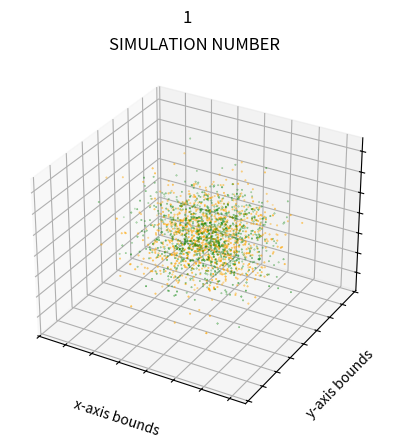
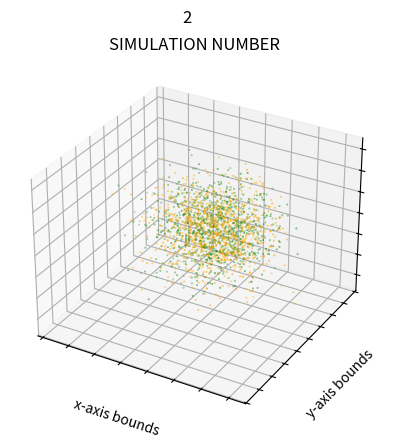

Python code for these plots, in order:
#!/usr/bin/env python3
# -*- coding: utf-8 -*-
"""
Created on Mon Feb  8 10:34:04 2021

@author: ajbarnett
"""
import matplotlib.pyplot as plt
import random 
#import numpy as np

def group(x,y,z):
    group_point = [(x[i], y[i], z[i]) for i in range(0, len(x))]
    return group_point

time = 0
collusions = 0
non_collusions = 0

while(time < 2):
    
    time = time + 1 
    available_particles = 1000 #total number of particles available - number of potential collusions is // 2. 
    figure = plt.figure()
    model = figure.add_subplot(111, projection='3d')
    
    model.grid(b = True, color ='black', 
        linestyle ='-', linewidth = 0.5, 
        alpha = 0.5)
    
    #Representing Na ions within aq solution
    x = [random.gauss(0, 1000) for i in range(available_particles)]
    y = [random.gauss(0, 1000) for i in range(available_particles)]
    z = [random.gauss(0, 1000) for i in range(available_particles)]
    
    #Representing Cl ions within aq solution
    x2 = [random.gauss(0, 1000) for i in range(available_particles)]
    y2 = [random.gauss(0, 1000) for i in range(available_particles)]
    z2 = [random.gauss(0, 1000) for i in range(available_particles)]
    
    
    model.scatter(x, y, z, c= 'green', marker='o', s=0.102)
    model.scatter(x2, y2, z2, c= 'orange', marker='o', s=0.181)
    plt.title("SIMULATION NUMBER")
    plt.suptitle(time)
    
    model.xaxis.set_tick_params(labelsize=1)
    model.yaxis.set_tick_params(labelsize=1)
    model.zaxis.set_tick_params(labelsize=1)
    
    model.set_xticklabels([])
    model.set_yticklabels([])
    model.set_zticklabels([])
    
    
    model.set_xlabel('x-axis bounds', fontsize=10)
    model.set_ylabel('y-axis bounds', fontsize=10)
    model.set_zlabel('z-axis bounds', fontsize=10)

    plt.show()
    
    
else:
    print("End of Simulation")
    
    res_listx = [] 
    res_listy = []
    res_listz = []
    output_list = []
    
    for i in range(0, len(x)):
        
        res_listx.append(x[i] - x2[i])
        res_listy.append(y[i] - y2[i])
        res_listz.append(z[i] - z2[i])
        
        output_list.append(res_listx[i] + res_listy[i] + res_listz[i])
    
    for i in range(0, len(output_list)):
        if output_list[i] > 100:
            non_collusions = non_collusions + 1 
            
print("The number of collusions are: ", 1000 - non_collusions)  
print("The number of non_collusions are: ", non_collusions)

"""
© Ari Barnett - Undergraduate Research; St. Petersburg College 2021

""" 




    
